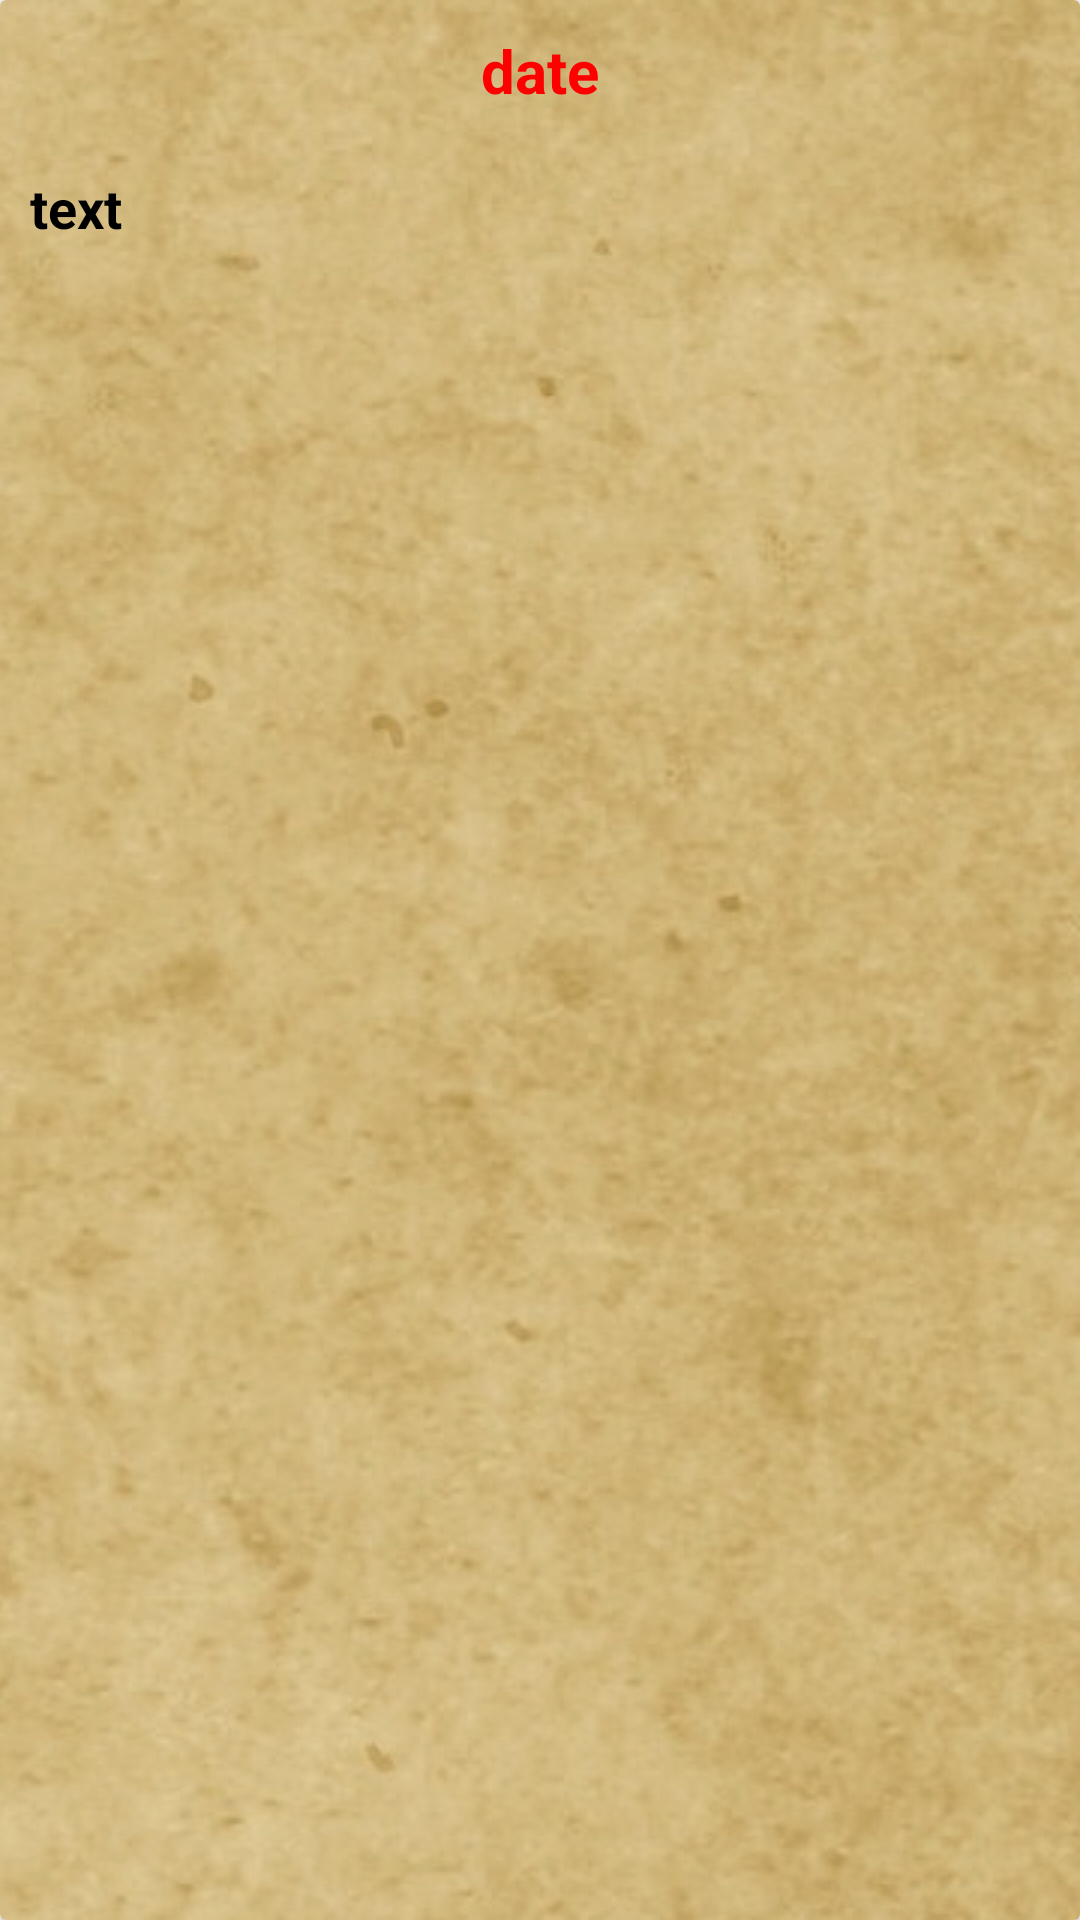

Reconstruct the res/layout file that produces this screen, plus the resources it refers to.
<!-- AndroidManifest.xml: application theme Theme.MyDiary -->
<!-- res/layout/myday_container.xml -->
<?xml version="1.0" encoding="utf-8"?>
<androidx.cardview.widget.CardView xmlns:android="http://schemas.android.com/apk/res/android"
    android:layout_width="match_parent"
    android:layout_height="wrap_content"
    android:layout_margin="10dp"
    android:orientation="vertical">

    <RelativeLayout
        android:layout_width="match_parent"
        android:layout_height="match_parent"
        android:background="@drawable/paper69">

        <TextView
            android:id="@+id/myDay_Container_date"
            android:layout_width="match_parent"
            android:layout_height="wrap_content"
            android:textAlignment="center"
            android:textStyle="bold"
            android:textSize="20dp"
            android:textColor="#FF0000"
            android:layout_margin="10dp"
            android:text="date"
            />

        <TextView
            android:id="@+id/myDay_Container_text"
            android:layout_width="wrap_content"
            android:layout_height="wrap_content"
            android:layout_below="@id/myDay_Container_date"
            android:textColor="@color/black"
            android:layout_margin="10dp"
            android:textSize="18dp"
            android:textStyle="bold"
            android:text="text"
            />

    </RelativeLayout>



</androidx.cardview.widget.CardView>
<!-- resources referenced by this layout -->
<resources>
  <!-- drawable paper69: png bitmap (drawable, 289458 bytes) -->
  <style name="Theme.MyDiary" parent="Theme.MaterialComponents.DayNight.NoActionBar">
          
          <item name="colorPrimary">#C51162</item>
          <item name="colorPrimaryVariant">#D50000</item>
          <item name="colorOnPrimary">@color/white</item>
          
          <item name="colorSecondary">@color/teal_200</item>
          <item name="colorSecondaryVariant">#FFAB00</item>
          <item name="colorOnSecondary">@color/black</item>
          
          <item name="android:statusBarColor" tools:targetApi="l">?attr/colorPrimaryVariant</item>
          
      </style>
  <!-- not gathered from this repository: default colours our renderer supplied (Android Studio template values) -->
  <color name="teal_200">#FF03DAC5</color>
  <color name="black">#FF000000</color>
  <color name="white">#FFFFFFFF</color>
</resources>
